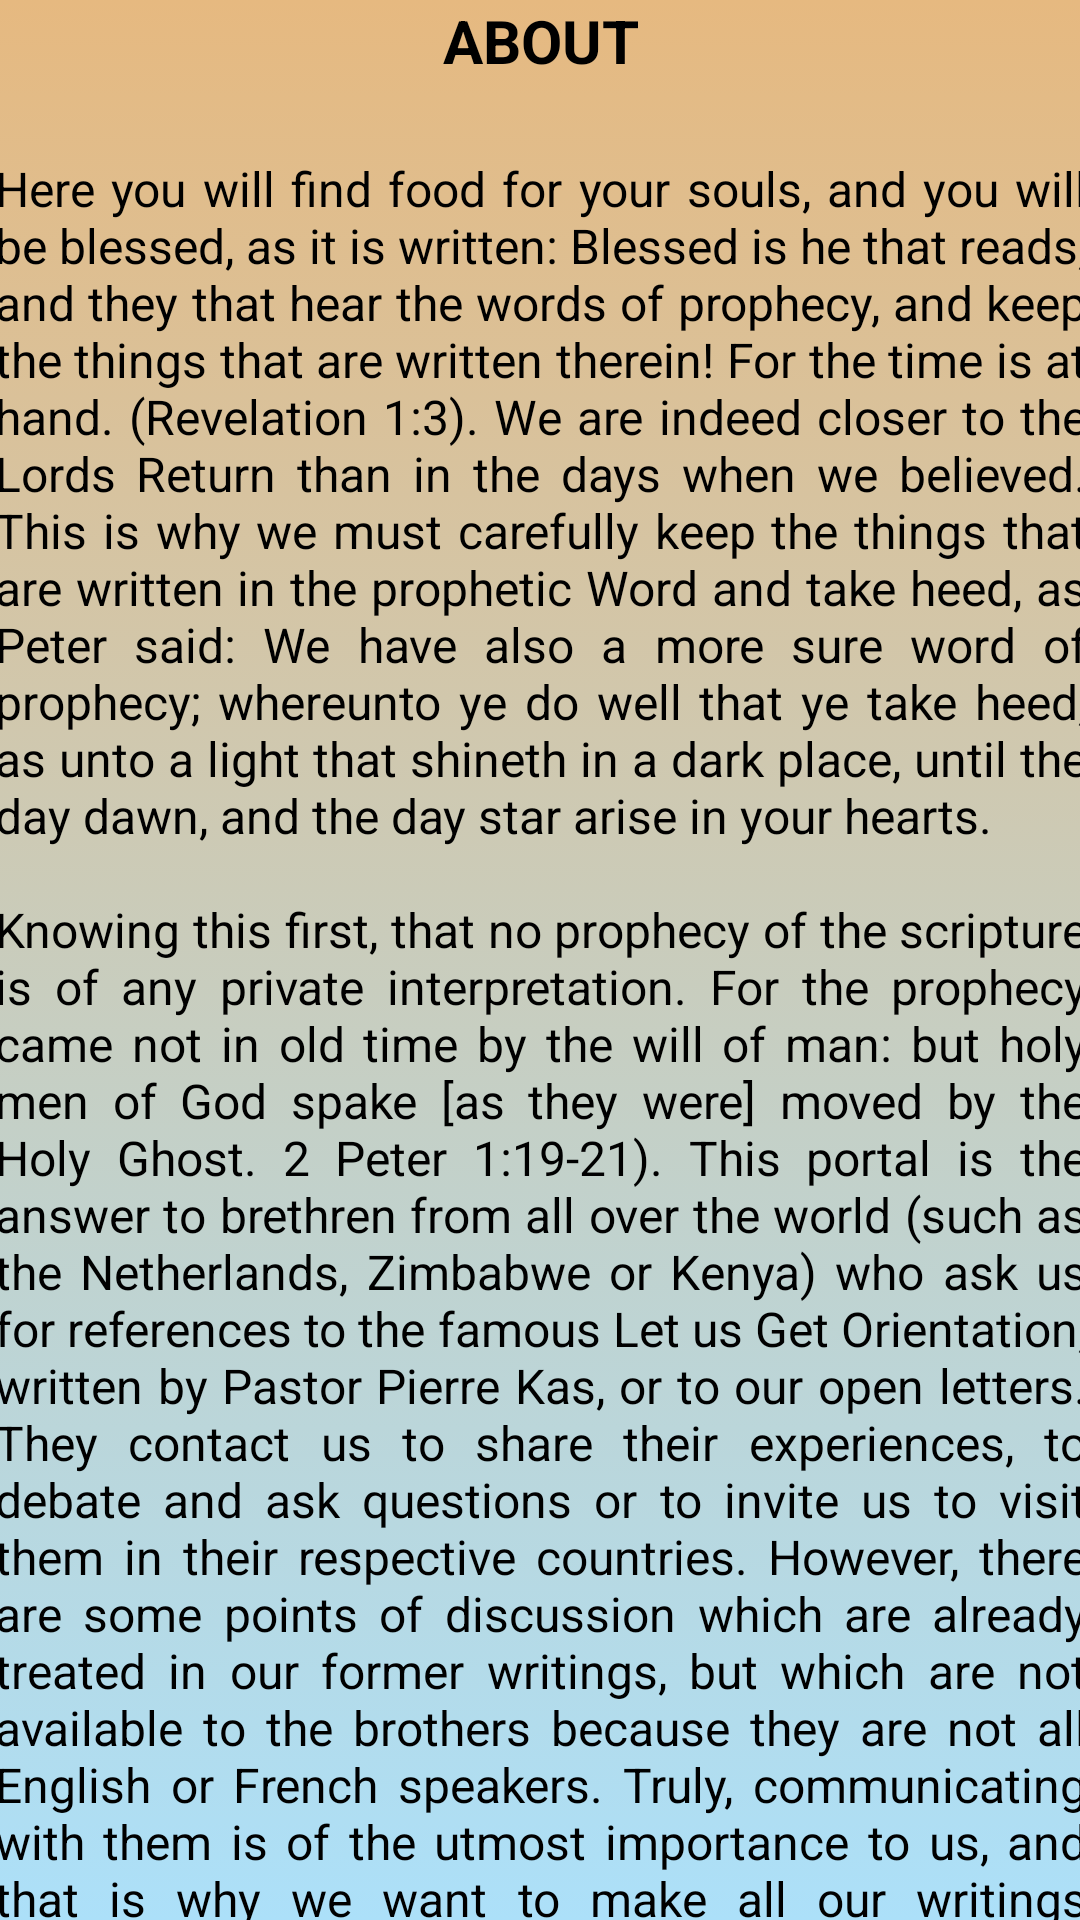

Here is an Android app screen rendered from its layout file. Give the layout XML and the strings, colors and styles it references.
<!-- AndroidManifest.xml: application theme Theme.App.Starting -->
<!-- res/layout/activity_about.xml -->
<?xml version="1.0" encoding="utf-8"?>
<androidx.constraintlayout.widget.ConstraintLayout xmlns:android="http://schemas.android.com/apk/res/android"
    xmlns:app="http://schemas.android.com/apk/res-auto"
    xmlns:tools="http://schemas.android.com/tools"
    android:layout_width="match_parent"
    android:layout_height="match_parent"
    android:background="@drawable/gradient_background"
    tools:context=".About">


    <ScrollView
        android:id="@+id/scrollView2"
        android:layout_width="414dp"
        android:layout_height="wrap_content"
        app:layout_constraintBottom_toBottomOf="parent"
        app:layout_constraintEnd_toEndOf="parent"
        app:layout_constraintStart_toStartOf="parent"
        app:layout_constraintTop_toTopOf="parent">


        <androidx.constraintlayout.widget.ConstraintLayout
            android:layout_width="match_parent"
            android:layout_height="wrap_content">

            <TextView
                android:id="@+id/textView23"
                android:layout_width="wrap_content"
                android:layout_height="wrap_content"
                android:gravity="center"
                android:text="ABOUT"
                android:textSize="20sp"
                android:textStyle="bold"
                app:layout_constraintBottom_toTopOf="@+id/textView19"
                app:layout_constraintEnd_toEndOf="parent"
                app:layout_constraintStart_toStartOf="parent"
                app:layout_constraintTop_toTopOf="parent" />

            <TextView
                android:id="@+id/textView19"
                android:layout_width="wrap_content"
                android:layout_height="match_parent"
                android:layout_gravity="center_vertical|end"
                android:gravity="start"
                android:justificationMode="inter_word"
                android:padding="25dp"
                android:text="@string/aboutText"
                android:textColor="@color/black"
                android:textSize="16sp"
                app:layout_constraintBottom_toBottomOf="parent"
                app:layout_constraintEnd_toEndOf="parent"
                app:layout_constraintStart_toStartOf="parent"
                app:layout_constraintTop_toTopOf="parent">

            </TextView>

        </androidx.constraintlayout.widget.ConstraintLayout>

    </ScrollView>


</androidx.constraintlayout.widget.ConstraintLayout>
<!-- resources referenced by this layout -->
<resources>
  <color name="black">#FF000000</color>
  <!-- drawable gradient_background (drawable) -->
  <?xml version="1.0" encoding="utf-8"?>
  <selector xmlns:android="http://schemas.android.com/apk/res/android">
      <item>
          <shape>
              <gradient
                  android:angle="90"
                  android:startColor="#ace0f9"
                  android:endColor="#e6b980"
                  android:type="linear" />
          </shape>
      </item>
  </selector>
  <string name="aboutText">
          Here you will find food for your souls, and you will be blessed, as it is written: Blessed is he that reads, and they that hear the words of prophecy, and keep the things that are written therein! For the time is at hand. (Revelation 1:3). We are indeed closer to the Lords Return than in the days when we believed.
          This is why we must carefully keep the things that are written in the prophetic Word and take heed, as Peter said: "We have also a more sure word of prophecy; whereunto ye do well that ye take heed, as unto a light that shineth in a dark place, until the day dawn, and the day star arise in your hearts.
          \nKnowing this first, that no prophecy of the scripture is of any private interpretation. For the prophecy came not in old time by the will of man: but holy men of God spake [as they were] moved by the Holy Ghost." 2 Peter 1:19-21).
          This portal is the answer to brethren from all over the world (such as the Netherlands, Zimbabwe or Kenya) who ask us for references to the famous "Let us Get Orientation", written by Pastor Pierre Kas, or to our open letters. They contact us to share their experiences, to debate and ask questions or to invite us to visit them in their respective countries. However, there are some points of discussion which are already treated in our former writings, but which are not available to the brothers because they are not all English or French speakers. Truly, communicating with them is of the utmost importance to us, and that is why we want to make all our writings available in several other languages, such as Spanish, Portuguese, German, Italian, Polish, Russian and Spanish
          \n
          \nThis is a great undertaking, you will tell me, but it is also in accordance with the Great Commission of our Adonai, who commanded:
          "Go ye therefore, and teach all nations, baptizing them in the name of the Father, and of the Son, and of the Holy Ghost.
          \nTeaching them to observe all things whatsoever I have commanded you: and, lo, I am with you always, [even] unto the end of the world. Amen." (Matthew 28:19-20).
          I believe He is with us all the days of this mission, just as He promised. Please do not hesitate to contact us to submit your comments or exchange views, even contradictory ones. Yeshua was a great debater and he was not afraid to be questioned even publicly.
          \n\nThis is no longer the case today among all denominations, who have hidden behind excuses and give the impression of collusion between them. But the Early Church of Yeshua Ha Mashyah is the church of debate and confrontation, just like their Lord. Happy reading!
      </string>
  <style name="Theme.App.Starting" parent="Theme.SplashScreen">
          
          <item name="windowSplashScreenBackground">@color/splash_background</item>
  
          
          <item name="windowSplashScreenAnimatedIcon">@drawable/early_church_logo</item>
          
          <item name="windowSplashScreenAnimationDuration">300</item>
  
          
          
          <item name="postSplashScreenTheme">@style/Theme.FinalProject</item>
      </style>
  <color name="splash_background">#322D2D</color>
  <color name="gray">#C0C0C0</color>
  <color name="green">#008631</color>
  <color name="teal_200">#FF000000</color>
  <color name="teal_700">#FF018786</color>
  <color name="hamburgerBlack">#FF000000</color>
  <color name="Charcoal">#36454F</color>
</resources>
